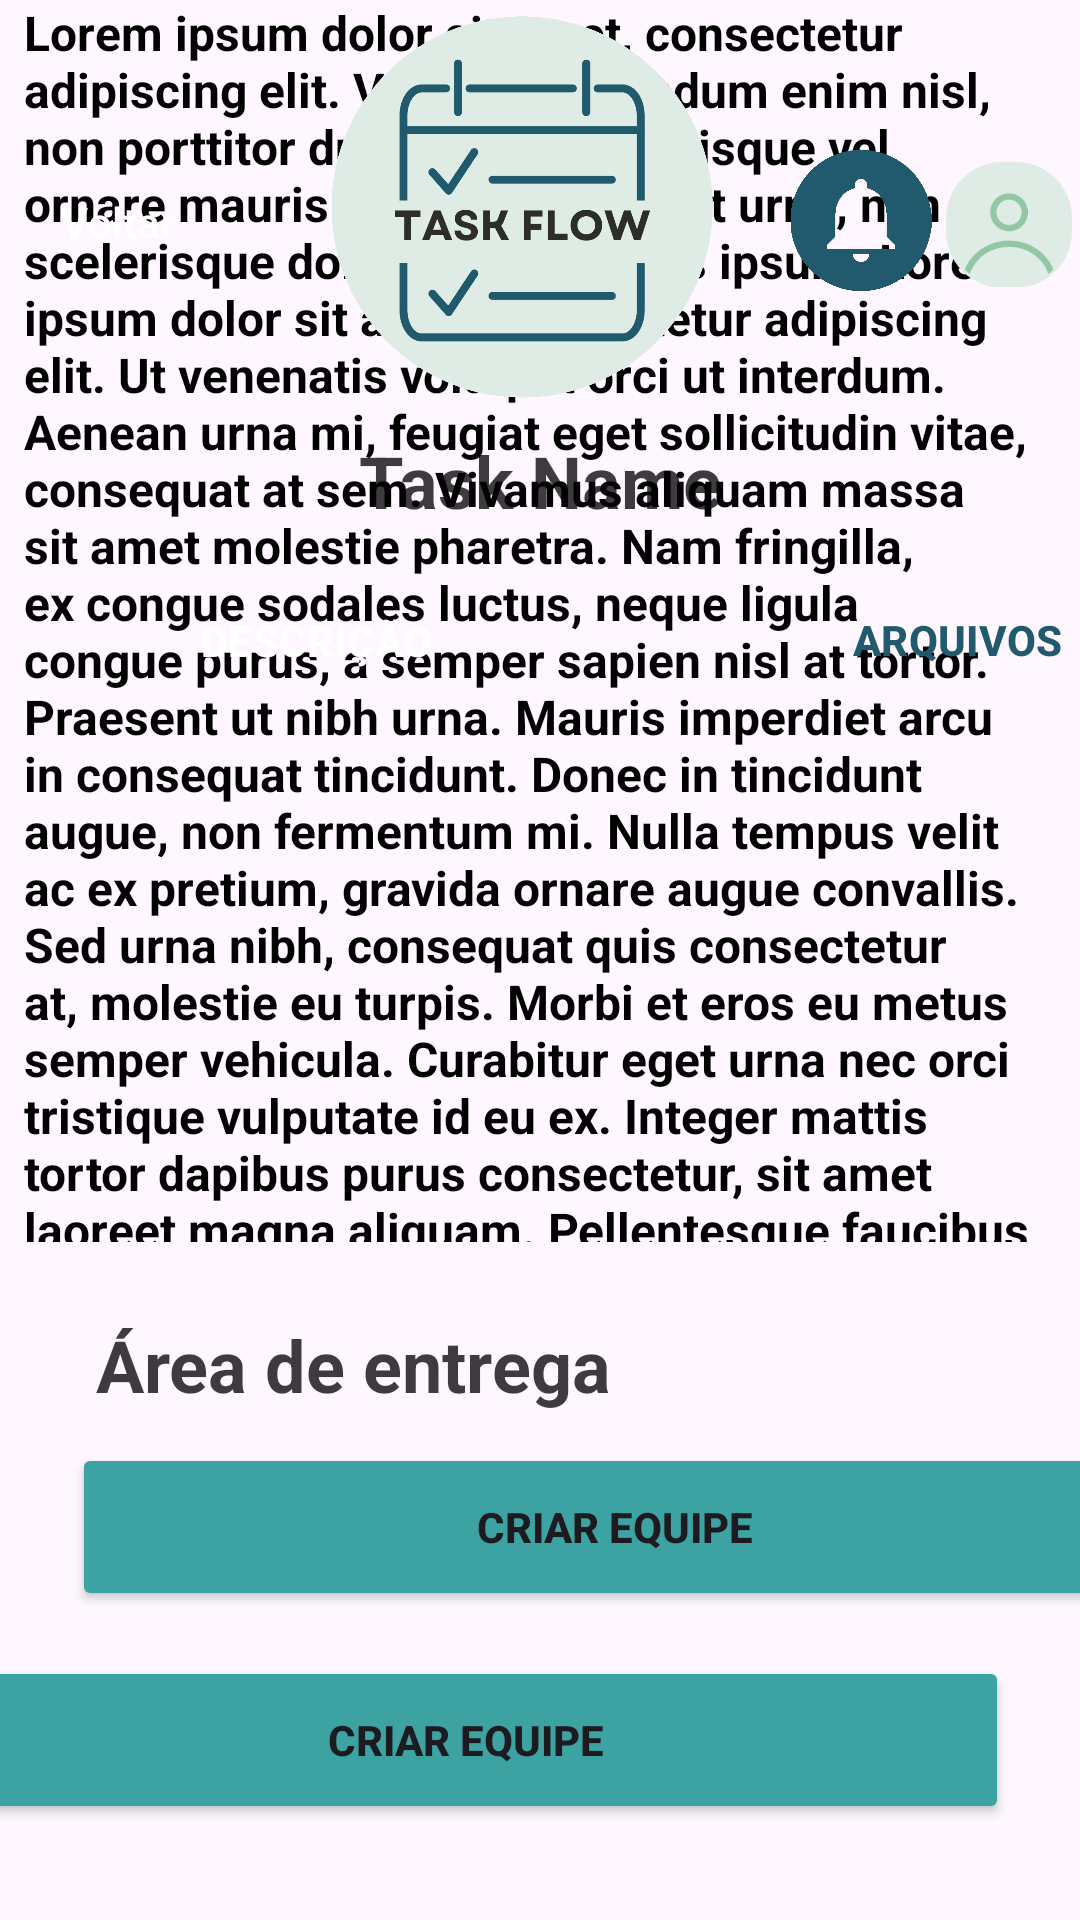

The Android layout XML behind this screen, and the referenced resources:
<!-- AndroidManifest.xml: application theme Theme.TaskFlow -->
<!-- res/layout/activity_tarefa_descricao.xml -->
<?xml version="1.0" encoding="utf-8"?>
<androidx.constraintlayout.widget.ConstraintLayout xmlns:android="http://schemas.android.com/apk/res/android"
    xmlns:app="http://schemas.android.com/apk/res-auto"
    xmlns:tools="http://schemas.android.com/tools"
    android:id="@+id/teste"
    android:layout_width="match_parent"
    android:layout_height="match_parent"
    tools:context=".ui.tarefa.TarefaDescricaoActivity">

    <TextView
        android:id="@+id/textView35"
        android:layout_width="344dp"
        android:layout_height="414dp"
        android:layout_marginStart="24dp"
        android:layout_marginEnd="24dp"
        android:text="Lorem ipsum dolor sit amet, consectetur adipiscing elit. Vivamus bibendum enim nisl, non porttitor dui egestas at. Quisque vel ornare mauris. Integer et laoreet urna, non scelerisque dolor. Duis in turpis ipsum. Lorem ipsum dolor sit amet, consectetur adipiscing elit. Ut venenatis volutpat orci ut interdum. Aenean urna mi, feugiat eget sollicitudin vitae, consequat at sem. Vivamus aliquam massa sit amet molestie pharetra. Nam fringilla, ex congue sodales luctus, neque ligula congue purus, a semper sapien nisl at tortor.  Praesent ut nibh urna. Mauris imperdiet arcu in consequat tincidunt. Donec in tincidunt augue, non fermentum mi. Nulla tempus velit ac ex pretium, gravida ornare augue convallis. Sed urna nibh, consequat quis consectetur at, molestie eu turpis. Morbi et eros eu metus semper vehicula. Curabitur eget urna nec orci tristique vulputate id eu ex. Integer mattis tortor dapibus purus consectetur, sit amet laoreet magna aliquam. Pellentesque faucibus mattis sollicitudin. Proin quis metus ut leo lobortis pellentesque eu quis lorem. Etiam porta mi id sem venenatis eleifend quis et mi. Nunc vitae purus et nisl euismod condimentum eget in augue. In sed viverra velit, ut vestibulum erat. Pellentesque habitant morbi tristique senectus et netus et malesuada fames ac turpis egestas."
        android:textAlignment="textStart"
        android:textColor="@color/black"
        android:textSize="16sp"
        android:textStyle="bold"
        app:layout_constraintEnd_toEndOf="parent"
        app:layout_constraintHorizontal_bias="0.5"
        app:layout_constraintStart_toStartOf="parent"
        tools:layout_editor_absoluteY="270dp" />

    <Button
        android:id="@+id/button22"
        android:layout_width="362dp"
        android:layout_height="56dp"
        android:layout_marginStart="24dp"
        android:layout_marginEnd="24dp"
        android:layout_marginBottom="32dp"
        android:backgroundTint="@color/Secundaria"
        android:text="CRIAR EQUIPE"
        android:textStyle="bold"
        app:iconPadding="8dp"
        app:layout_constraintBottom_toBottomOf="parent"
        app:layout_constraintEnd_toEndOf="parent"
        app:layout_constraintHorizontal_bias="1.0"
        app:layout_constraintStart_toStartOf="parent" />

    <Button
        android:id="@+id/button20"
        android:layout_width="362dp"
        android:layout_height="56dp"
        android:layout_marginStart="24dp"
        android:layout_marginEnd="24dp"
        android:layout_marginBottom="15dp"
        android:backgroundTint="@color/Secundaria"
        android:text="CRIAR EQUIPE"
        android:textStyle="bold"
        app:iconPadding="8dp"
        app:layout_constraintBottom_toTopOf="@+id/button22"
        app:layout_constraintEnd_toEndOf="parent"
        app:layout_constraintHorizontal_bias="0.0"
        app:layout_constraintStart_toStartOf="parent" />

    <Button
        android:id="@+id/button17"
        style="@style/Widget.Material3.Button.TextButton.Snackbar"
        android:layout_width="341dp"
        android:layout_height="44dp"
        android:layout_marginStart="25dp"
        android:layout_marginTop="15dp"
        android:layout_marginEnd="25dp"
        android:backgroundTint="#DFECE6"
        android:text="ARQUIVOS"
        android:textAlignment="textEnd"
        android:textColor="@color/Principal"
        android:textStyle="bold"
        app:layout_constraintEnd_toEndOf="parent"
        app:layout_constraintHorizontal_bias="0.0"
        app:layout_constraintStart_toStartOf="parent"
        app:layout_constraintTop_toBottomOf="@+id/textView33" />

    <Button
        android:id="@+id/button14"
        style="@style/Widget.Material3.Button.TextButton.Snackbar"
        android:layout_width="161dp"
        android:layout_height="42dp"
        android:backgroundTint="@color/Principal"
        android:text="DESCRIÇÃO"
        android:textColor="#FFFFFF"
        android:textColorLink="#9D3636"
        android:textStyle="bold"
        app:layout_constraintBottom_toBottomOf="@+id/button17"
        app:layout_constraintEnd_toEndOf="@+id/button17"
        app:layout_constraintHorizontal_bias="0.0"
        app:layout_constraintStart_toStartOf="@+id/button17"
        app:layout_constraintTop_toTopOf="@+id/button17"
        app:layout_constraintVertical_bias="0.6" />

    <TextView
        android:id="@+id/textView33"
        android:layout_width="0dp"
        android:layout_height="wrap_content"
        android:layout_marginStart="32dp"
        android:layout_marginTop="10dp"
        android:layout_marginEnd="32dp"
        android:text="Task Name"
        android:textAlignment="center"
        android:textColor="#C4020202"
        android:textSize="24sp"
        android:textStyle="bold"
        app:layout_constraintEnd_toEndOf="parent"
        app:layout_constraintHorizontal_bias="0.5"
        app:layout_constraintStart_toStartOf="parent"
        app:layout_constraintTop_toBottomOf="@+id/imageView23" />

    <TextView
        android:id="@+id/textView34"
        android:layout_width="0dp"
        android:layout_height="wrap_content"
        android:layout_marginStart="32dp"
        android:layout_marginEnd="32dp"
        android:layout_marginBottom="10dp"
        android:text="Área de entrega"
        android:textAlignment="textStart"
        android:textColor="#C4020202"
        android:textSize="24sp"
        android:textStyle="bold"
        app:layout_constraintBottom_toTopOf="@+id/button20"
        app:layout_constraintEnd_toEndOf="parent"
        app:layout_constraintHorizontal_bias="0.0"
        app:layout_constraintStart_toStartOf="parent" />

    <Button
        android:id="@+id/button12"
        style="@style/Widget.Material3.Button.TonalButton.Icon"
        android:layout_width="wrap_content"
        android:layout_height="wrap_content"
        android:layout_marginTop="50dp"
        android:backgroundTint="@color/Principal"
        android:text="Voltar"
        android:textColor="@color/white"
        app:icon="@drawable/back"
        app:iconTint="@color/white"
        app:layout_constraintEnd_toStartOf="@+id/imageView23"
        app:layout_constraintHorizontal_bias="0.5"
        app:layout_constraintStart_toStartOf="parent"
        app:layout_constraintTop_toTopOf="parent" />

    <ImageView
        android:id="@+id/imageView23"
        android:layout_width="175dp"
        android:layout_height="129dp"
        android:layout_marginTop="5dp"
        app:layout_constraintEnd_toStartOf="@+id/imageView44"
        app:layout_constraintHorizontal_bias="0.5"
        app:layout_constraintStart_toEndOf="@+id/button12"
        app:layout_constraintTop_toTopOf="parent"
        app:srcCompat="@drawable/logotask" />

    <ImageView
        android:id="@+id/imageView44"
        android:layout_width="50dp"
        android:layout_height="47dp"
        android:layout_marginTop="50dp"
        app:layout_constraintEnd_toStartOf="@+id/imageView45"
        app:layout_constraintHorizontal_bias="0.5"
        app:layout_constraintStart_toEndOf="@+id/imageView23"
        app:layout_constraintTop_toTopOf="parent"
        app:srcCompat="@drawable/notificationbllue" />

    <ImageView
        android:id="@+id/imageView45"
        android:layout_width="49dp"
        android:layout_height="48dp"
        android:layout_marginTop="50dp"
        app:layout_constraintEnd_toEndOf="parent"
        app:layout_constraintHorizontal_bias="0.5"
        app:layout_constraintStart_toEndOf="@+id/imageView44"
        app:layout_constraintTop_toTopOf="parent"
        app:srcCompat="@drawable/usertype" />
</androidx.constraintlayout.widget.ConstraintLayout>
<!-- resources referenced by this layout -->
<resources>
  <color name="Principal">#215a6d</color>
  <color name="Secundaria">#3ca2a2</color>
  <color name="black">#FF000000</color>
  <color name="white">#FFFFFFFF</color>
  <!-- drawable logotask: png bitmap (drawable, 43027 bytes) -->
  <!-- drawable notificationbllue: png bitmap (drawable, 2491 bytes) -->
  <!-- drawable usertype: png bitmap (drawable, 36458 bytes) -->
  <style name="Theme.TaskFlow" parent="Base.Theme.TaskFlow" />
  <style name="Base.Theme.TaskFlow" parent="Theme.Material3.DayNight.NoActionBar">
          
           <item name="colorPrimary">@color/Principal</item>
      </style>
</resources>
